Dataset: dataset (GitHub, Tanmxy88/Rare-plant-species-Identification). Classes: Shotomuli plant, agnishikha plant, anantamul plant, apang plant, ayapan plant, bamonhati plant, basok plant, betal plant, chapalish plant, gainura plant, kalochitra plant, kalodhutura plant, kalomegh plant, punarnava plant, ramtulsi plant, sarpaghandha plant.

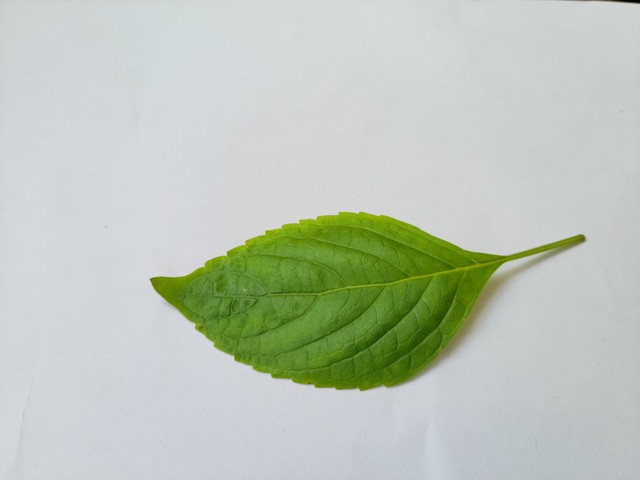
Label: ramtulsi plant

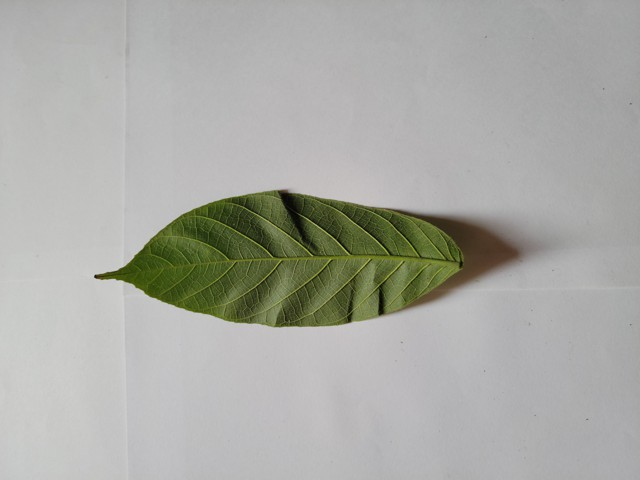
Label: chapalish plant

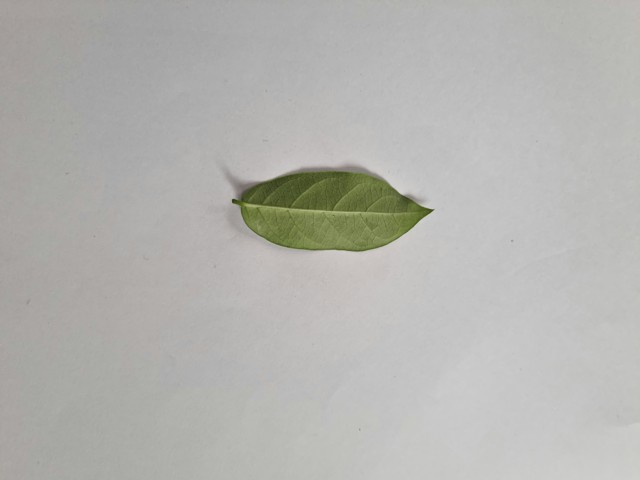
Label: anantamul plant

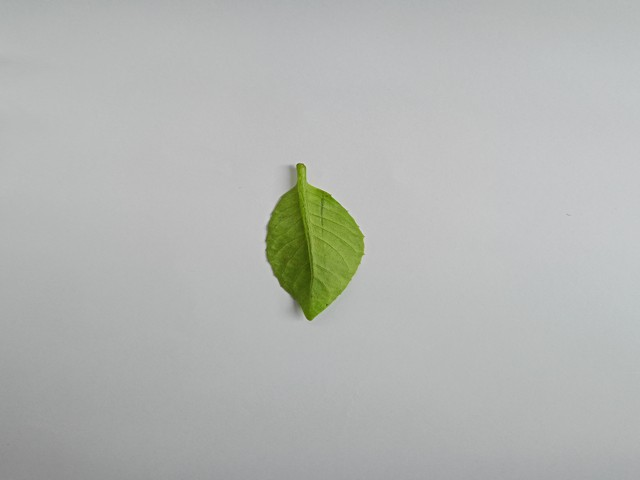
Label: gainura plant

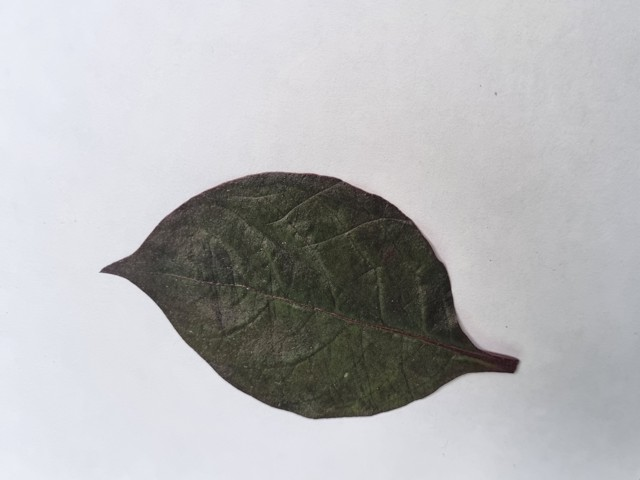
Label: kalochitra plant

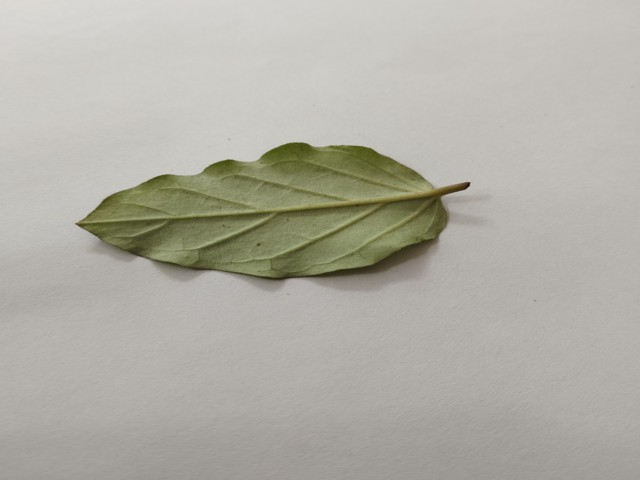
Label: punarnava plant
